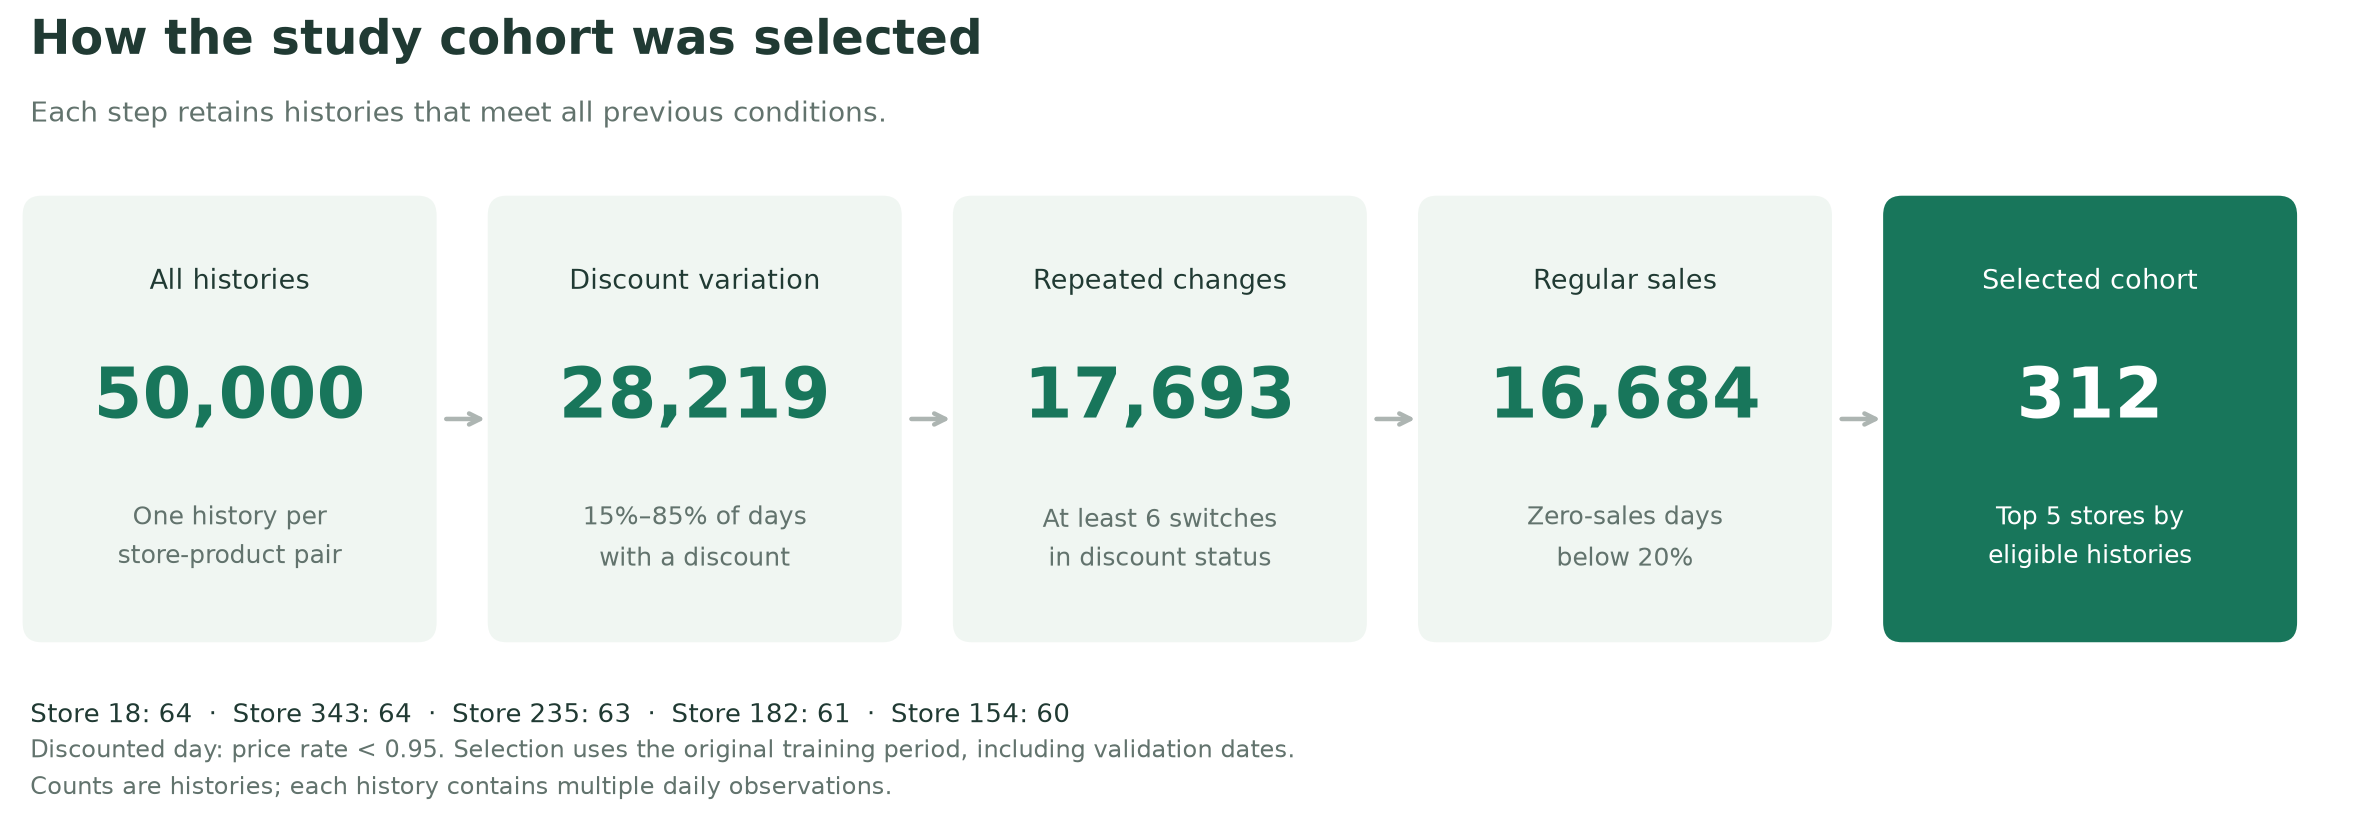

Data behind this chart, as committed beside it:
stage, histories, rule, retained_from_previous_pct
All histories, 50000, One history per store-product pair, 100.0
Discount variation, 28219, 15%–85% of days with a discount, 56.44
Repeated changes, 17693, At least 6 switches in discount status, 62.7
Regular sales, 16684, Zero-sales days below 20%, 94.3
Selected cohort, 312, Top 5 stores by eligible histories, 1.87
